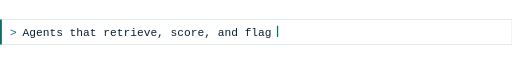
t = 0.00 s
t = 1.80 s: frame unchanged from t = 0.00 s, image omitted
t = 3.60 s: frame unchanged from t = 0.00 s, image omitted
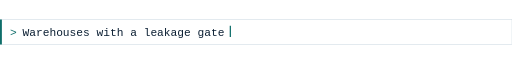
t = 5.16 s
t = 6.84 s: frame unchanged from t = 5.16 s, image omitted
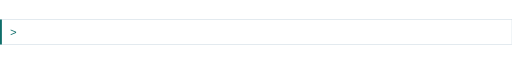
t = 8.40 s

The animated SVG that drew these frames (rendered in a browser with its animation timeline set to each time). Animation: 3 SMIL elements (animate=3); frames cover the first 8.40 s, repeats indefinitely.

<svg xmlns="http://www.w3.org/2000/svg" width="820" height="40" viewBox="0 0 820 40" role="img" aria-labelledby="title">
  <title id="title">Agents that retrieve, score, and flag. Warehouses with a leakage gate. Healthcare data, applied AI.</title>
  <style>
    @media (prefers-reduced-motion: reduce) {
      .motion { display: none; }
    }
  </style>
  <rect width="820" height="40" fill="#FFFFFF" stroke="#D3DEE5"/>
  <rect width="3" height="40" fill="#0F6E6A"/>
  <text x="16" y="26" fill="#0F6E6A" font-family="JetBrains Mono, ui-monospace, Menlo, Consolas, monospace" font-size="18">&gt;</text>
  <g class="motion" opacity="1">
    <text x="36" y="26" fill="#0B1F33" font-family="JetBrains Mono, ui-monospace, Menlo, Consolas, monospace" font-size="18">Agents that retrieve, score, and flag</text>
    <rect x="443.5" y="10" width="2" height="18" fill="#0F6E6A"/>
    <animate attributeName="opacity" values="1;1;0;0;0;0" keyTimes="0;0.30;0.36;0.66;0.94;1" dur="12s" repeatCount="indefinite"/>
  </g>
  <g class="motion" opacity="0">
    <text x="36" y="26" fill="#0B1F33" font-family="JetBrains Mono, ui-monospace, Menlo, Consolas, monospace" font-size="18">Warehouses with a leakage gate</text>
    <rect x="367.9" y="10" width="2" height="18" fill="#0F6E6A"/>
    <animate attributeName="opacity" values="0;0;1;1;0;0" keyTimes="0;0.30;0.36;0.64;0.70;1" dur="12s" repeatCount="indefinite"/>
  </g>
  <g class="motion" opacity="0">
    <text x="36" y="26" fill="#0B1F33" font-family="JetBrains Mono, ui-monospace, Menlo, Consolas, monospace" font-size="18">Healthcare data, applied AI</text>
    <rect x="335.5" y="10" width="2" height="18" fill="#0F6E6A"/>
    <animate attributeName="opacity" values="0;0;0;0;1;1" keyTimes="0;0.64;0.70;0.94;0.98;1" dur="12s" repeatCount="indefinite"/>
  </g>
</svg>
